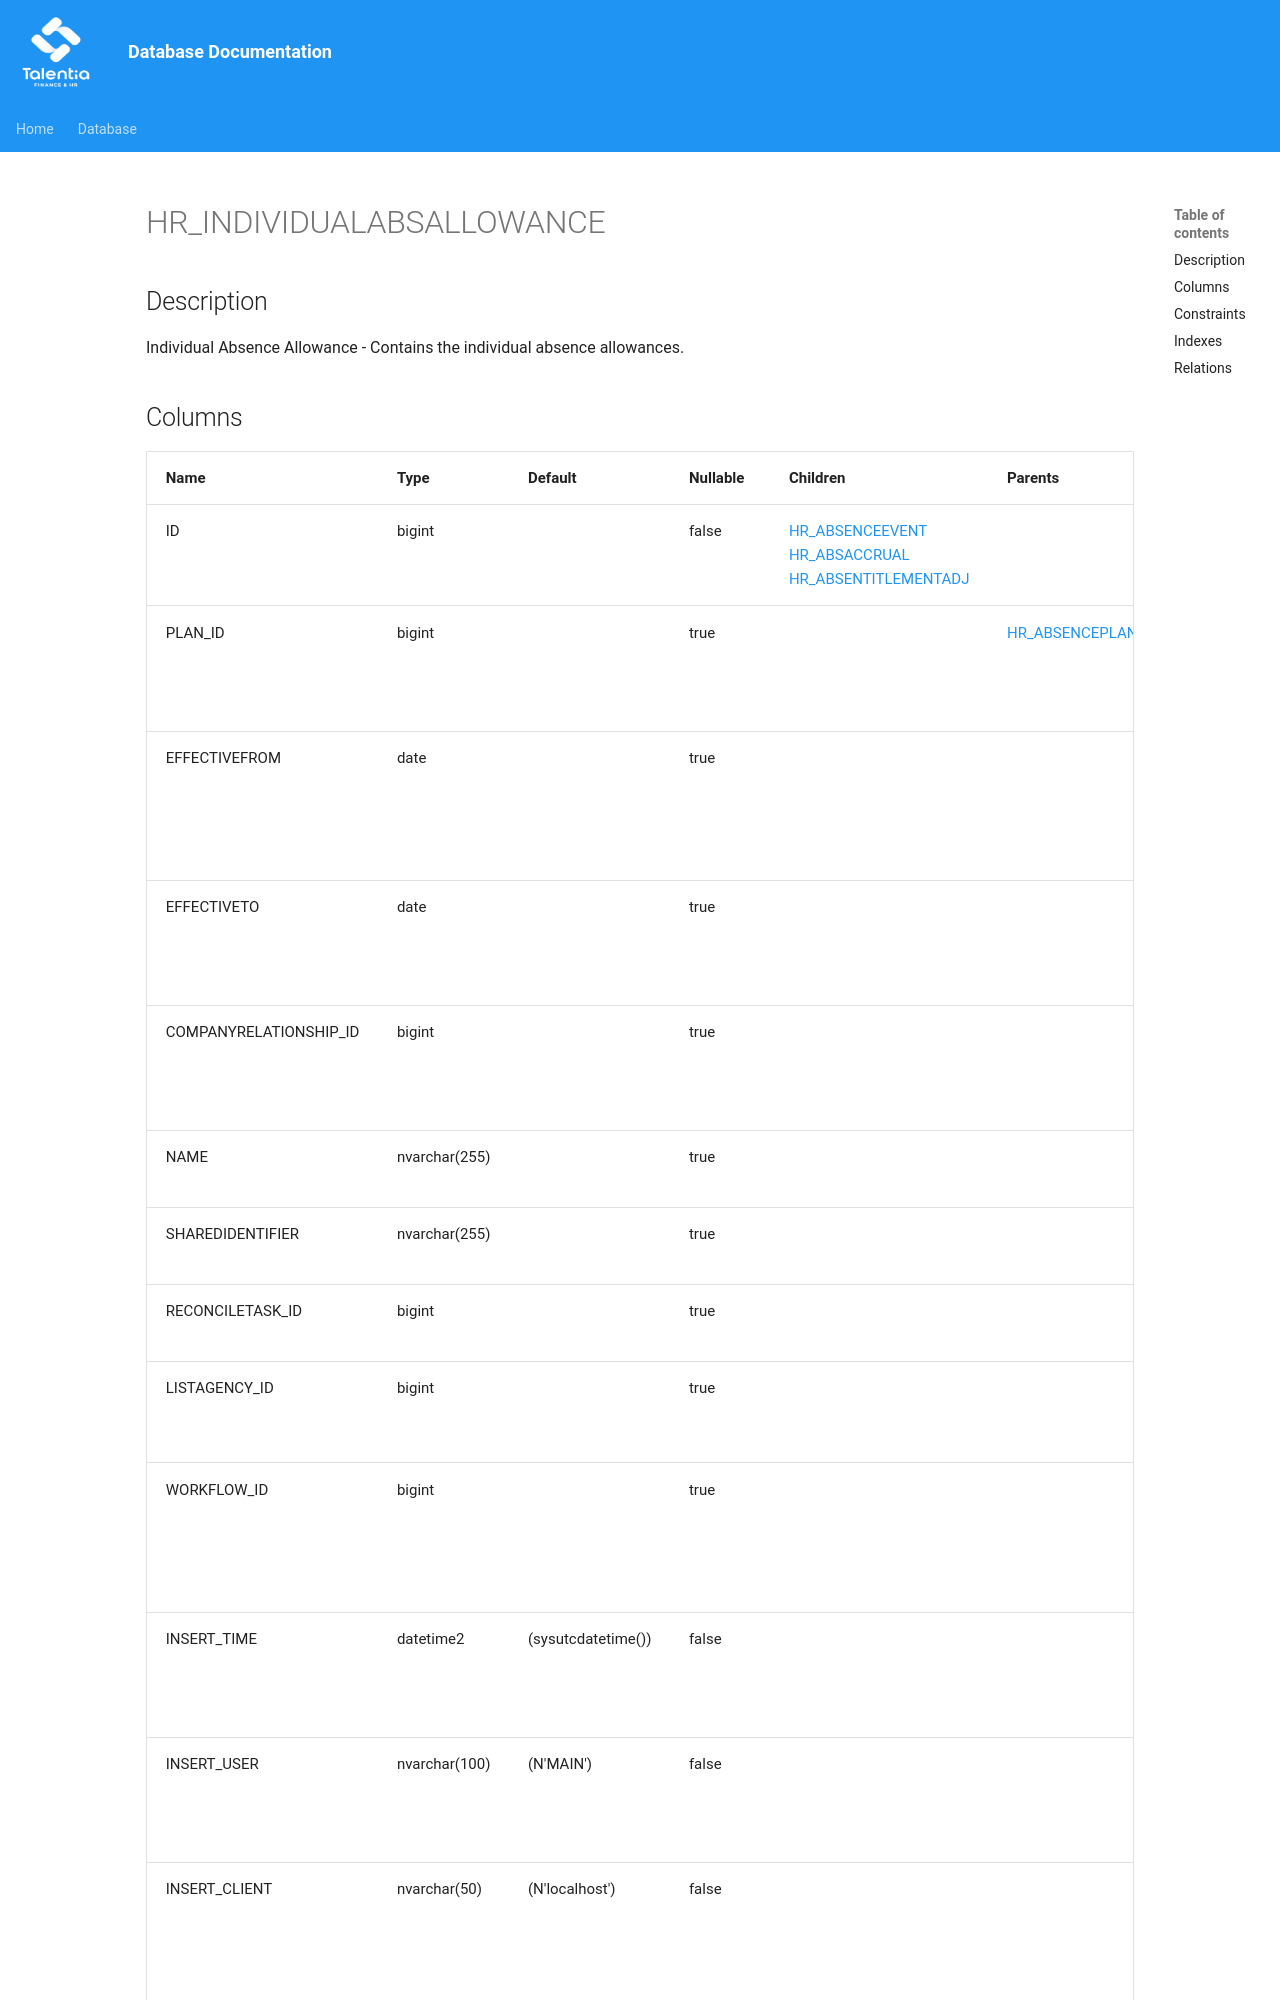

repository: giovanniporcelli/documentazione-db · page: schema/HR_INDIVIDUALABSALLOWANCE/index.html · generator: mkdocs

# HR_INDIVIDUALABSALLOWANCE

## Description

Individual Absence Allowance - Contains the individual absence allowances.  


## Columns

| Name | Type | Default | Nullable | Children | Parents | Comment |
| ---- | ---- | ------- | -------- | -------- | ------- | ------- |
| ID | bigint |  | false | [HR_ABSENCEEVENT](HR_ABSENCEEVENT.md) [HR_ABSACCRUAL](HR_ABSACCRUAL.md) [HR_ABSENTITLEMENTADJ](HR_ABSENTITLEMENTADJ.md) |  | Indicates the unique identifier |
| PLAN_ID | bigint |  | true |  | [HR_ABSENCEPLAN](HR_ABSENCEPLAN.md) | Reference to the absence plan. |
| EFFECTIVEFROM | date |  | true |  |  | The validity start date for an historical situation. |
| EFFECTIVETO | date |  | true |  |  | The validity end date for an historical situation. |
| COMPANYRELATIONSHIP_ID | bigint |  | true |  |  | Reference to the company relationship. |
| NAME | nvarchar(255) |  | true |  |  | Formatted Name |
| SHAREDIDENTIFIER | nvarchar(255) |  | true |  |  | Shared Identifier |
| RECONCILETASK_ID | bigint |  | true |  |  | Task iden
